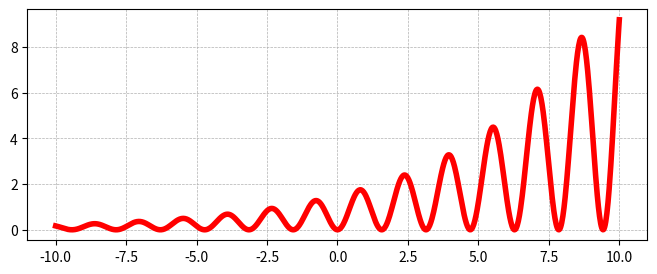

Here is the Python script that generated this plot:
import matplotlib.pyplot as plt
import numpy as np
x = np.linspace(-10,10,1000)
y = np.sin(2*x)**2*np.exp((x + 2)/10)**2
plt.figure(figsize=(8,3))
plt.grid(lw=0.5, ls='--')
plt.plot(x, y, lw=4.0, color='red')
plt.show()
